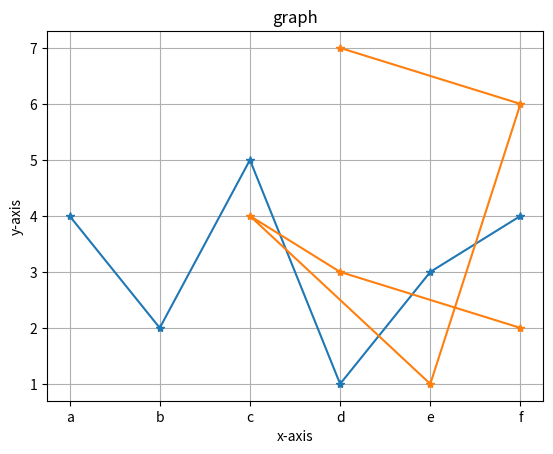

Generate this figure with matplotlib:
import numpy as np 
import matplotlib.pyplot as plt 
d=np.array([2,3,4,1,6,7])
b=np.array([4,2,5,1,3,4])
c=np.array([5,3,2,4,5,3])
a=np.array(["a","b","c","d","e","f"])
plt.title("graph")
plt.xlabel("x-axis")
plt.ylabel("y-axis")
plt.plot(a,b,c,d,marker="*")
plt.grid()
plt.show()
